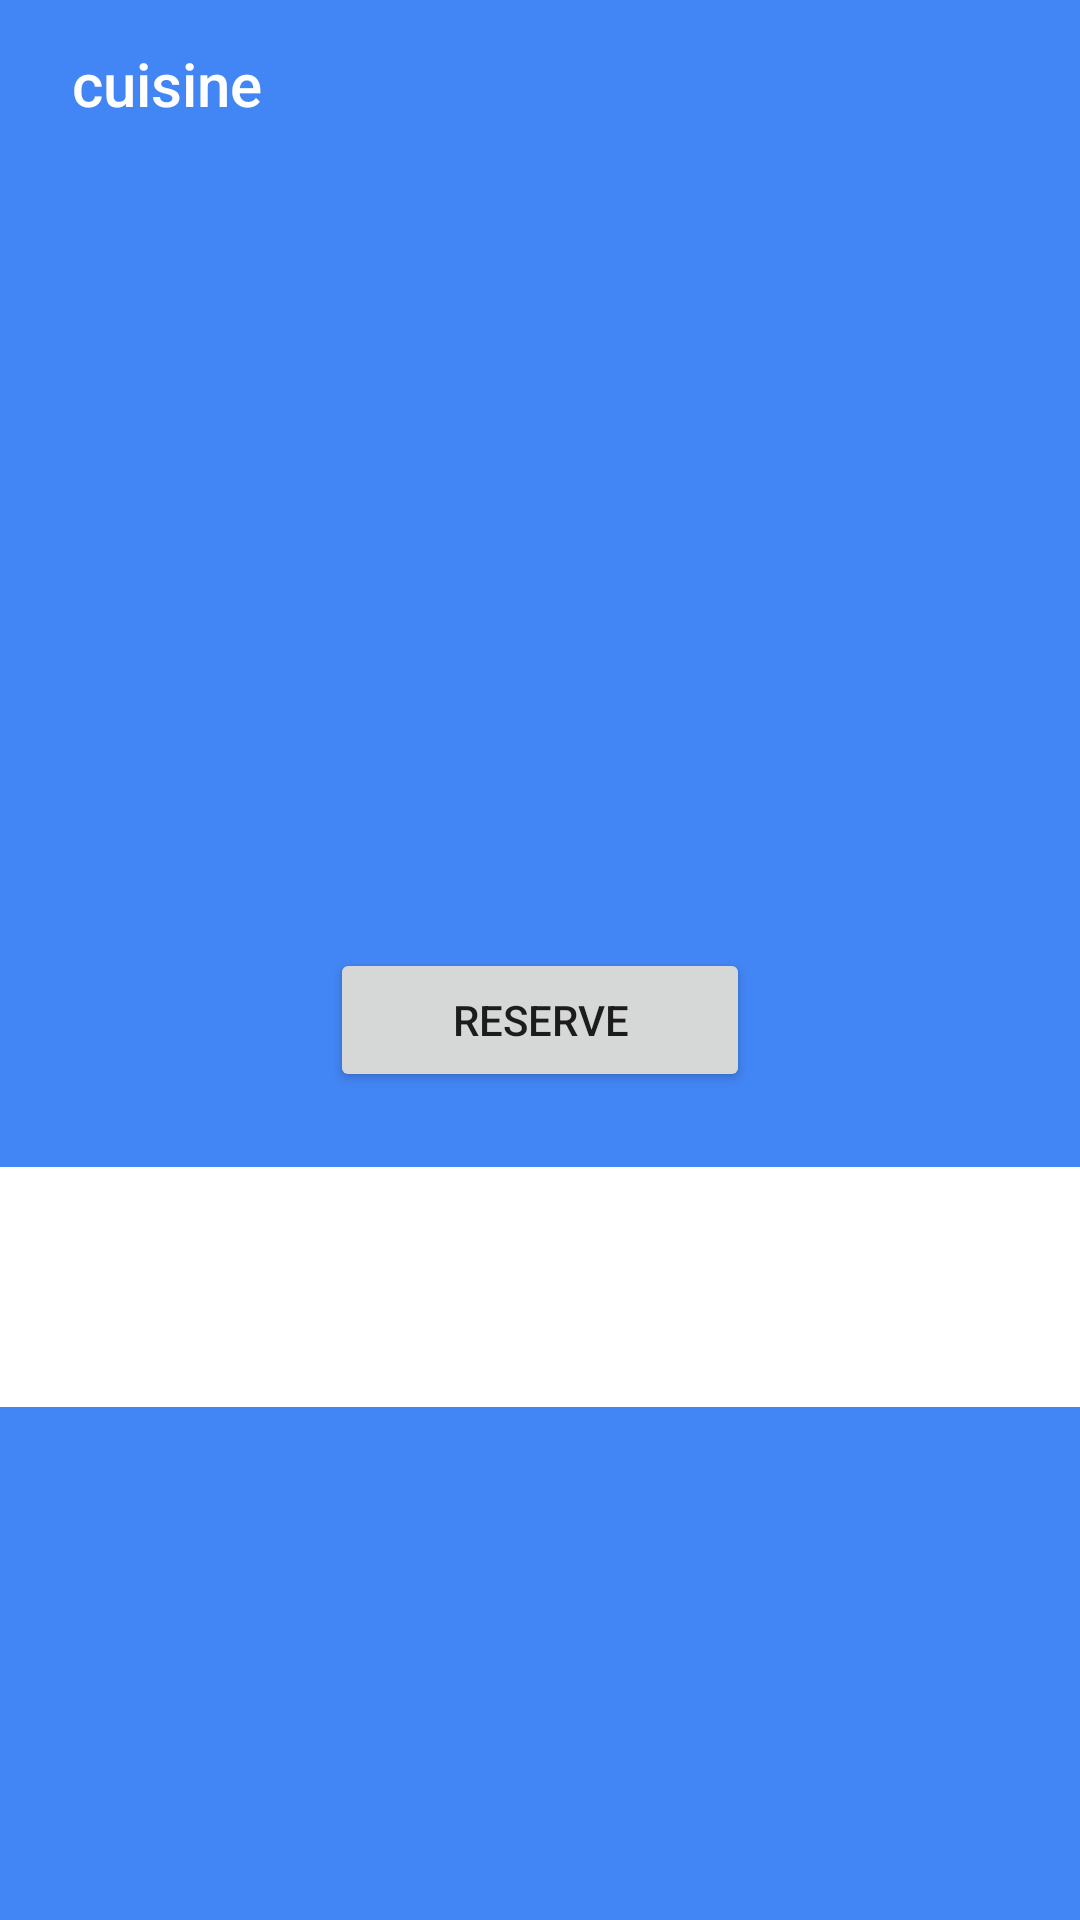

Write the Android layout XML for this screen, with the resource values it uses.
<!-- AndroidManifest.xml: application theme AppTheme -->
<!-- res/layout/activity_customer_main.xml -->
<?xml version="1.0" encoding="utf-8"?>
<androidx.drawerlayout.widget.DrawerLayout xmlns:android="http://schemas.android.com/apk/res/android"
    xmlns:app="http://schemas.android.com/apk/res-auto"
    xmlns:tools="http://schemas.android.com/tools"
    android:id="@+id/drawer_layout"
    android:layout_width="match_parent"
    android:layout_height="match_parent"
    tools:context=".Activities.activity_customer_main"
    android:fitsSystemWindows="true"
    tools:openDrawer="start">


    <androidx.constraintlayout.widget.ConstraintLayout
        android:layout_width="match_parent"
        android:layout_height="match_parent"
        android:background="@color/colorPrimary">

        <androidx.appcompat.widget.Toolbar
            android:id="@+id/toolbar_customer_main"
            android:layout_width="match_parent"
            android:layout_height="wrap_content"
            android:background="?attr/colorPrimary"
            android:theme="@style/AppTheme"
            app:layout_constraintEnd_toEndOf="parent"
            app:layout_constraintStart_toStartOf="parent"
            app:layout_constraintTop_toTopOf="parent"
            app:logo="@drawable/ic_restaurant_white_24px"
            app:popupTheme="@style/Theme.AppCompat.Light.DarkActionBar"
            app:title="@string/app_name"
            app:titleMarginStart="24dp"
            app:titleTextColor="@android:color/white" />

        <androidx.appcompat.widget.AppCompatButton
            android:id="@+id/ReserveButton"
            android:layout_width="140sp"
            android:layout_height="0dp"
            android:layout_marginTop="30sp"
            android:text="Reserve"
            app:layout_constraintEnd_toEndOf="parent"
            app:layout_constraintStart_toStartOf="parent"
            app:layout_constraintTop_toBottomOf="@+id/customer_main_activity_logo" />

        <androidx.recyclerview.widget.RecyclerView
            android:id="@+id/recycler_reservations_cust"
            android:layout_width="match_parent"
            android:layout_height="80sp"
            android:layout_below="@+id/ReserveButton"
            android:layout_marginTop="25dp"
            android:background="@android:color/white"
            app:layout_constraintEnd_toEndOf="parent"
            app:layout_constraintStart_toStartOf="parent"
            app:layout_constraintTop_toBottomOf="@+id/ReserveButton"
            tools:listitem="@layout/item_reservation" />

        <ImageView
            android:id="@+id/customer_main_activity_logo"
            android:layout_width="300sp"
            android:layout_height="200sp"
            android:layout_marginBottom="30sp"
            android:layout_marginTop="30sp"
            app:layout_constraintBottom_toTopOf="@+id/ReserveButton"
            app:layout_constraintEnd_toEndOf="parent"
            app:layout_constraintStart_toStartOf="parent"
            app:layout_constraintTop_toBottomOf="@+id/toolbar_customer_main" />


    </androidx.constraintlayout.widget.ConstraintLayout>

    <com.google.android.material.navigation.NavigationView
        android:id="@+id/nav_view"
        android:layout_width="wrap_content"
        android:layout_height="match_parent"
        android:layout_gravity="start"
        android:visibility="visible"
        app:headerLayout="@layout/customer_header"
        app:menu="@menu/customer_menu" />

</androidx.drawerlayout.widget.DrawerLayout>
<!-- res/layout/item_reservation.xml (included above) -->
<?xml version="1.0" encoding="utf-8"?>
<RelativeLayout xmlns:android="http://schemas.android.com/apk/res/android"
    xmlns:tools="http://schemas.android.com/tools"
    android:layout_width="match_parent"
    android:layout_height="wrap_content"
    android:background="?attr/selectableItemBackground"
    android:orientation="vertical"
    android:padding="8dp">

    <ImageView
        android:id="@+id/restaurant_item_image"
        android:layout_width="60dp"
        android:layout_height="60dp"
        android:background="#757575"
        android:scaleType="centerCrop"
        android:src="@drawable/food_1" />

    <TextView
        android:id="@+id/reservation_item_name"
        style="@style/AppTheme.Subheader"
        android:layout_width="wrap_content"
        android:layout_height="wrap_content"
        android:layout_alignTop="@+id/restaurant_item_image"
        android:layout_marginBottom="4dp"
        android:layout_marginLeft="8dp"
        android:layout_marginTop="-2dp"
        android:layout_toRightOf="@+id/restaurant_item_image"
        android:ellipsize="end"
        android:maxLines="1"
        tools:text="Foo's Bar" />

    <me.zhanghai.android.materialratingbar.MaterialRatingBar
        android:id="@+id/restaurant_item_rating"
        style="@style/Widget.MaterialRatingBar.RatingBar.Indicator.Small"
        android:layout_width="wrap_content"
        android:layout_height="wrap_content"
        android:layout_alignLeft="@+id/reservation_item_name"
        android:layout_below="@+id/reservation_item_name"
        android:layout_marginBottom="4dp" />

    <TextView
        android:id="@+id/restaurant_item_num_ratings"
        style="@style/AppTheme.Caption"
        android:layout_width="wrap_content"
        android:layout_height="wrap_content"
        android:layout_alignBottom="@+id/restaurant_item_rating"
        android:layout_alignTop="@+id/restaurant_item_rating"
        android:layout_marginLeft="4dp"
        android:layout_toRightOf="@+id/restaurant_item_rating"
        android:gravity="center_vertical"
        android:textColor="@color/greyDisabled"
        tools:text="(10)" />

    <TextView
        android:id="@+id/reservation_item_amount"
        style="@style/AppTheme.Body1"
        android:layout_width="wrap_content"
        android:layout_height="wrap_content"
        android:layout_alignLeft="@+id/reservation_item_name"
        android:layout_below="@+id/restaurant_item_rating"
        android:textColor="@color/greySecondary"
        tools:text="Italian" />

    <TextView
        android:id="@+id/restaurant_item_city_divider"
        style="@style/AppTheme.TextDivider"
        android:layout_alignTop="@+id/reservation_item_amount"
        android:layout_toRightOf="@+id/reservation_item_amount"
        android:text="@string/divider_bullet" />

    <TextView
        android:id="@+id/restaurant_item_city"
        style="@style/AppTheme.Body1"
        android:layout_width="wrap_content"
        android:layout_height="wrap_content"
        android:layout_alignTop="@+id/reservation_item_amount"
        android:layout_toRightOf="@+id/restaurant_item_city_divider"
        android:textColor="@color/greySecondary"
        tools:text="San Francisco" />

</RelativeLayout>
<!-- res/layout/customer_header.xml (included above) -->
<?xml version="1.0" encoding="utf-8"?>
<LinearLayout xmlns:android="http://schemas.android.com/apk/res/android"
    xmlns:app="http://schemas.android.com/apk/res-auto"
    android:layout_width="match_parent"
    android:layout_height="match_parent"
    android:layout_marginTop="20sp"
    android:orientation="vertical"
    android:gravity="bottom"
    android:padding="20dp">

    <ImageView
        android:layout_width="75dp"
        android:layout_height="75dp"
        android:src="@drawable/ic_restaurant_white_24px"
        app:tint="@android:color/black" />


</LinearLayout>
<!-- resources referenced by this layout -->
<resources>
  <color name="colorPrimary">#4285F4</color>
  <color name="greyDisabled">#61000000</color>
  <color name="greySecondary">#8B000000</color>
  <string name="app_name">cuisine</string>
  <string name="divider_bullet">•</string>
  <style name="AppTheme" parent="Theme.AppCompat.Light.NoActionBar">
          <item name="colorPrimary">@color/colorPrimary</item>
          <item name="colorPrimaryDark">@color/colorPrimaryDark</item>
          <item name="colorAccent">@color/colorAccent</item>
  
          <item name="android:textColorPrimary">@color/greyPrimary</item>
          <item name="android:textColorSecondary">@color/greySecondary</item>
  
          <item name="android:actionOverflowButtonStyle">@style/AppTheme.Overflow</item>
      </style>
  <style name="AppTheme.Body1">
          <item name="android:fontFamily">sans-serif</item>
          <item name="android:textSize">14sp</item>
      </style>
  <style name="AppTheme.Caption">
          <item name="android:fontFamily">sans-serif</item>
          <item name="android:textSize">12sp</item>
      </style>
  <style name="AppTheme.Subheader">
          <item name="android:fontFamily">sans-serif</item>
          <item name="android:textSize">16sp</item>
      </style>
  <style name="AppTheme.TextDivider">
          <item name="android:layout_width">wrap_content</item>
          <item name="android:layout_height">wrap_content</item>
          <item name="android:layout_marginLeft">4dp</item>
          <item name="android:layout_marginRight">4dp</item>
          <item name="android:textColor">@color/greySecondary</item>
      </style>
  <color name="colorPrimaryDark">#3367D6</color>
  <color name="colorAccent">#F4B400</color>
  <color name="greyPrimary">#DE000000</color>
  <style name="AppTheme.Overflow" parent="Base.Widget.AppCompat.ActionButton.Overflow">
          <item name="android:padding">0dp</item>
          <item name="android:tint">@android:color/white</item>
      </style>
</resources>
